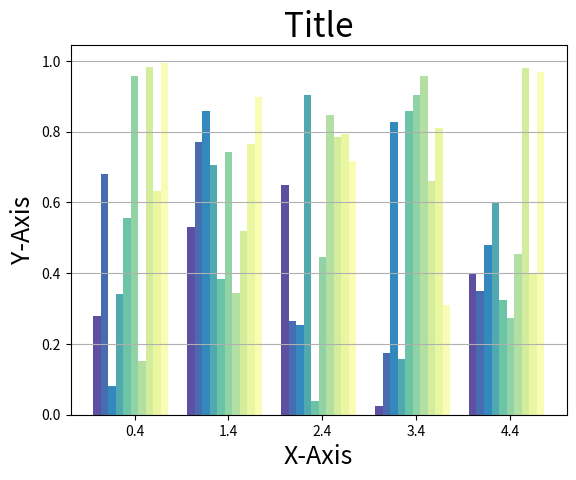

This figure's Python source: (Note: this script raises an exception after producing the figure.)
import numpy as np
import matplotlib.pyplot as plt
import matplotlib.cm as cm


def multi_bar(data,
               m_name='',
               s_name='',
               title='',
               ylabel = '',
               xlabel = '',
               ylim = [],
               legend_size = 12,
               legend_loc = 1,
               legend_title = '',
               path='/tmp/test.png'
               ):

    # initial number of groups, sup groups and colormap
    ##########################################################################
    n_s, n_m = data.shape
    c_map = cm.Spectral_r(np.linspace(0, 1, 20))
    ##########################################################################


    # the x locations for the groups
    ##########################################################################
    ind = np.arange(data.shape[1])
    ##########################################################################


    # the width of the bars, fill 80% of the area and let 20% for spaces
    # between main groups
    ##########################################################################
    width = (n_m/float(n_s * n_m))*0.8
    ##########################################################################


    # generate all the bar plots
    ##########################################################################
    fig, ax = plt.subplots()
    width_runner = 0;
    rects = []
    for idx,i in enumerate(data):
        rects.append(ax.bar(ind+width_runner, i, width, color=c_map[idx]))
        width_runner+=width
    ##########################################################################


    # add some text for labels, title and axes ticks
    ##########################################################################
    ax.set_ylabel(ylabel,fontsize=18)
    ax.yaxis.grid()
    ax.set_xlabel(xlabel,fontsize=18)
    ax.set_title(title,fontsize=24)
    ax.set_xticks(ind+width*n_s/2)
    ax.set_xticklabels( m_name )
    if ylim!=[]:ax.set_ylim(ylim)
    ax.legend( rects,
              s_name ,
              fontsize=legend_size,
              loc='upper left',
              title=legend_title,
              bbox_to_anchor=(1, 1.02),
              ncol=1
              )
    ##########################################################################

    #plt.show()
    plt.savefig(path, bbox_inches='tight')


if __name__ == "__main__":

    dat = np.random.rand(10,5)
    m_name = np.array(['m_'+str(i) for i in range(10)])
    s_name = np.array(['s_'+str(i) for i in range(5)])


    multi_bar(
        data = dat,
        title = 'Title',
        ylabel = 'Y-Axis',
        xlabel = 'X-Axis',
        ylim = [0,2],
        m_name = m_name,
        s_name = s_name,
        legend_size = 12,
        legend_loc = 1,
    )
